Dataset: data (GitHub, saiwho/ikea-dataset-classification). Classes: bed, chair, dinnerware, wardrobe.

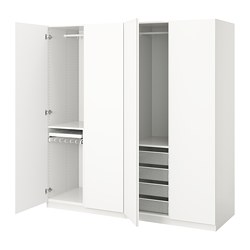
Label: wardrobe

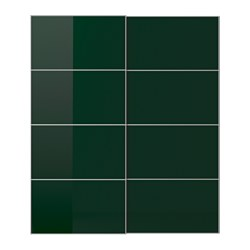
Label: wardrobe

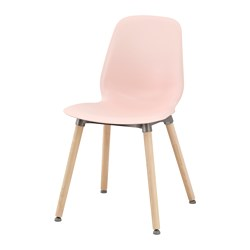
Label: chair

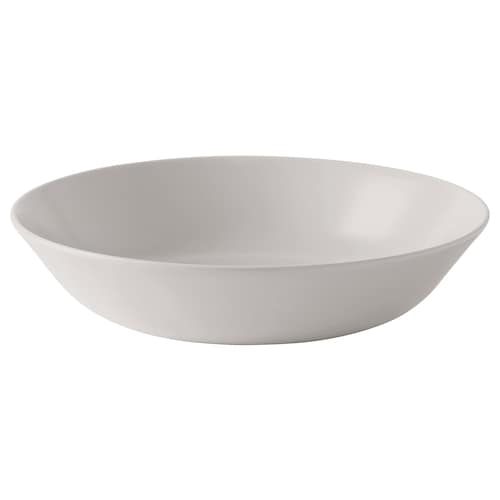
Label: dinnerware

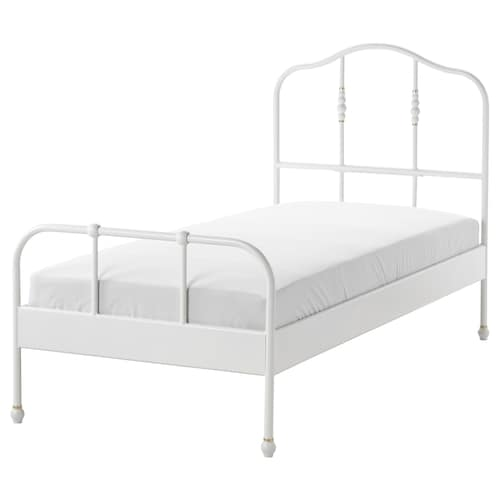
Label: bed

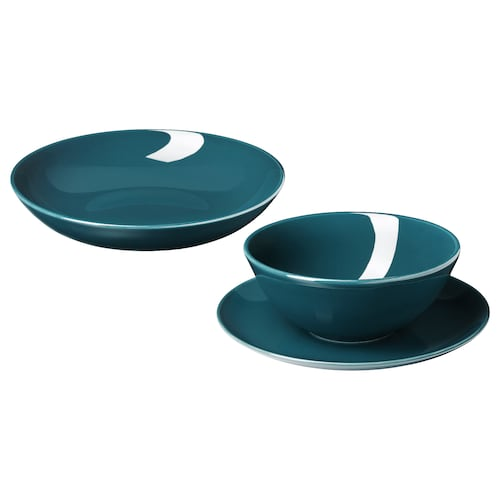
Label: dinnerware
